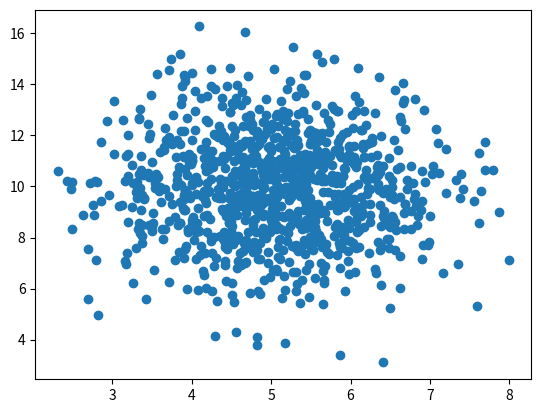

Here is the Python script that generated this plot:
import numpy
import matplotlib.pyplot as plt

x = numpy.random.normal (5.0, 1.0, 1000)
y = numpy.random.normal (10.0, 2.0, 1000)

plt.scatter (x, y)
plt.show()